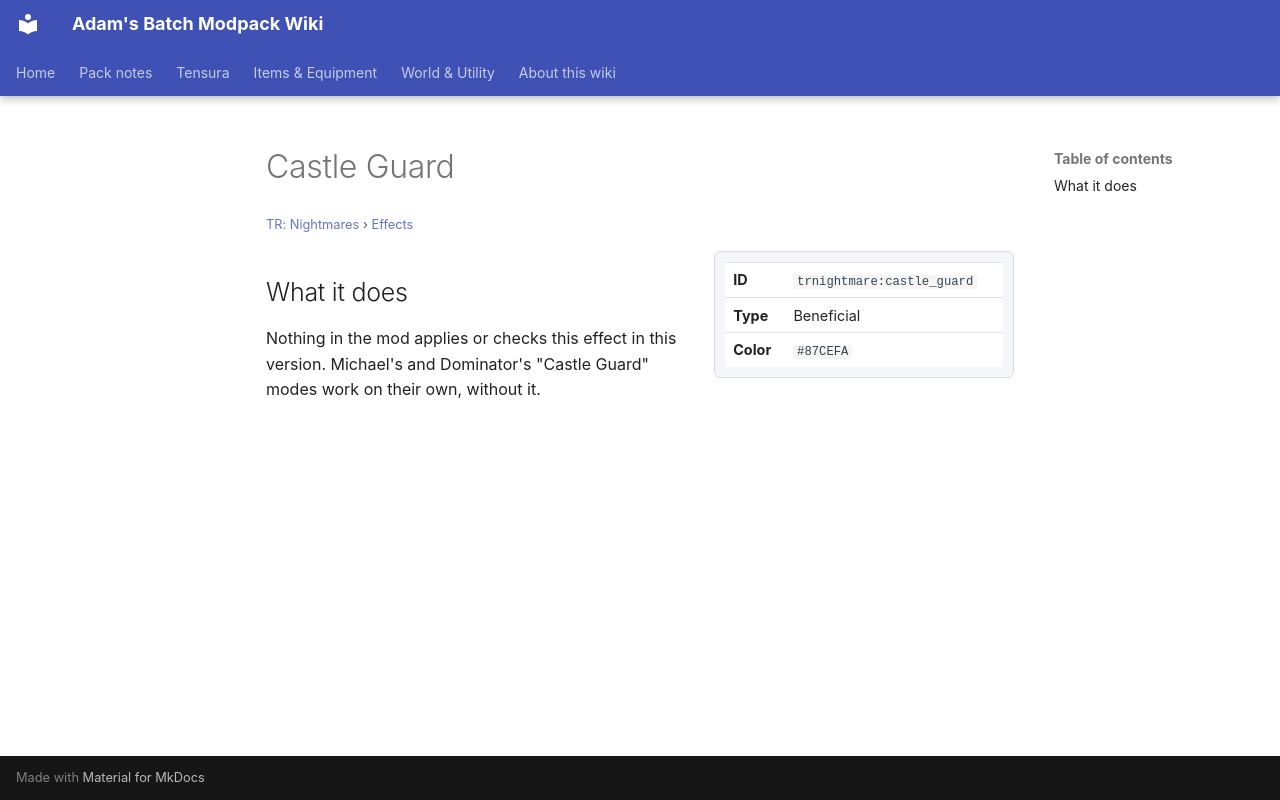

repository: Proteus-Nell/Adams-Batch-MC-Modpack-Wiki · page: tr-nightmares/effects/castle-guard/index.html · generator: mkdocs

# Castle Guard

<small>[TR: Nightmares](../index.md) &rsaquo; [Effects](index.md)</small>

<div class="infobox" markdown>

| | |
|---|---|
| **ID** | `trnightmare:castle_guard` |
| **Type** | Beneficial |
| **Color** | `#87CEFA` |

</div>

## What it does

Nothing in the mod applies or checks this effect in this version. Michael's and Dominator's "Castle Guard" modes work on their own, without it.
